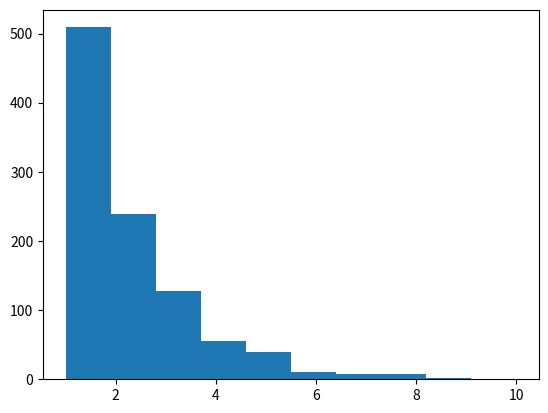

Here is the Python script that generated this plot:
def parse_arguments():
  import argparse
  parser = argparse.ArgumentParser(description='Generate random graph')
  parser.add_argument(
    '--vertices', '-v', type = int, default = 1000,
    help = 'Number of vertices'
  )
  parser.add_argument(
   '--type', '-t', type = str, default = 'tree', choices = ['tree', 'bam', 'complete'],
   help = 'Type of graph'
  )
  parser.add_argument(
    '--n0', '-n', type = int, default = 10,
    help = 'Initial vertices in Barabasi-Albert model'
  )
  parser.add_argument(
    '--m0', '-m', type = int, default = 5,
    help = 'Edges per new vertex in Barabasi-Albert model'
  )
  return parser.parse_args()


import numpy as np
def generate_tree(args):
  ret = np.zeros((args.vertices, args.vertices))
  for i in range(1, args.vertices):
    from random import randint
    j = randint(0, i - 1)
    ret[i, j] = ret[j, i] = 1
  return ret

def generate_bam(args):
  ret = np.zeros((args.vertices, args.vertices))
  stubs = []
  # Start with a simple cycle
  for i in range(args.n0):
      j = (i + 1) % args.n0
      ret[i, j] = ret[j, i] = 1
      stubs += [i, j]
  # Add new vertices following the pref attachment rule
  for i in range(args.n0, args.vertices):
      from random import choice
      to_add = set([])
      while len(to_add) < args.m0:
          j = choice(stubs)
          if not j in to_add:
              ret[i, j] = ret[j, i] = 1
              to_add.add(j)
              stubs += [i, j]
  return ret

def generate_complete(args):
    return \
    np.ones((args.vertices, args.vertices)) \
    - np.eye(args.vertices)

def print_graph(g):
  print('%d %.04f'%(g.shape[0], np.linalg.norm(np.max(np.linalg.eig(g)[0]))))
  for row in g:
    print(' '.join(str(x) for x in row))

def store_degseq(g, outp):
    import matplotlib.pyplot as plt
    plt.figure('Degree sequence')
    degseq = [np.sum(x) for x in g]
    plt.hist(degseq)
    plt.savefig('%s.png'%outp)

def main():
  args = parse_arguments()
  type2func = {
    'tree': generate_tree,
    'bam': generate_bam,
    'complete': generate_complete
  }
  g = type2func[args.type](args)
  print_graph(g)
  store_degseq(g, args.type)

if __name__ == "__main__":
  main()
